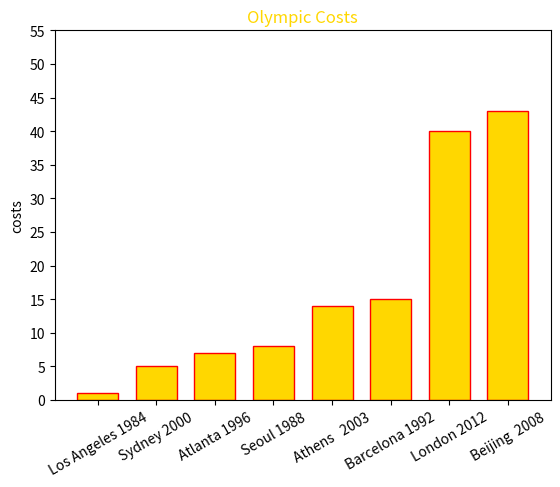

Write Python code to recreate this figure.
import numpy as np
import matplotlib.pyplot as plt

Olympic_Games=['Los Angeles 1984','Seoul 1988','Barcelona 1992','Atlanta 1996','Sydney 2000','Athens   2003','Beijing  2008','London 2012']
costs=[1,8,15,7,5,14,43,40]

# [redacted]
Olympic_Games=np.array(Olympic_Games)#import the list as array
costs=np.array(costs)#put the lists into array    
order=costs.argsort()
sortedcosts=sorted(costs)#sorting lists
print(sortedcosts)
ordered_Olympic_Games=Olympic_Games[order]#connect the data in Olympic_Games with costs after sorting
print(ordered_Olympic_Games)

N=8#the number of groups
ind=np.arange(N)#the locations for the groups on the x axis
width=0.7#the width between bars are 0.7 
pl=plt.bar(ind,sortedcosts,width,edgecolor="r",color="gold")#plot a histogram and define its style
plt.ylabel('costs')#the index of y axis
plt.title('Olympic Costs',color="gold")#the style of its title
plt.xticks(ind,ordered_Olympic_Games,rotation=30)#define the style of indes in x axis 
plt.yticks(np.arange(0,60,5))#the range of y axis is from 0 to 80,the space between each numbers on the Y axis is 5
plt.show()#show the plot
